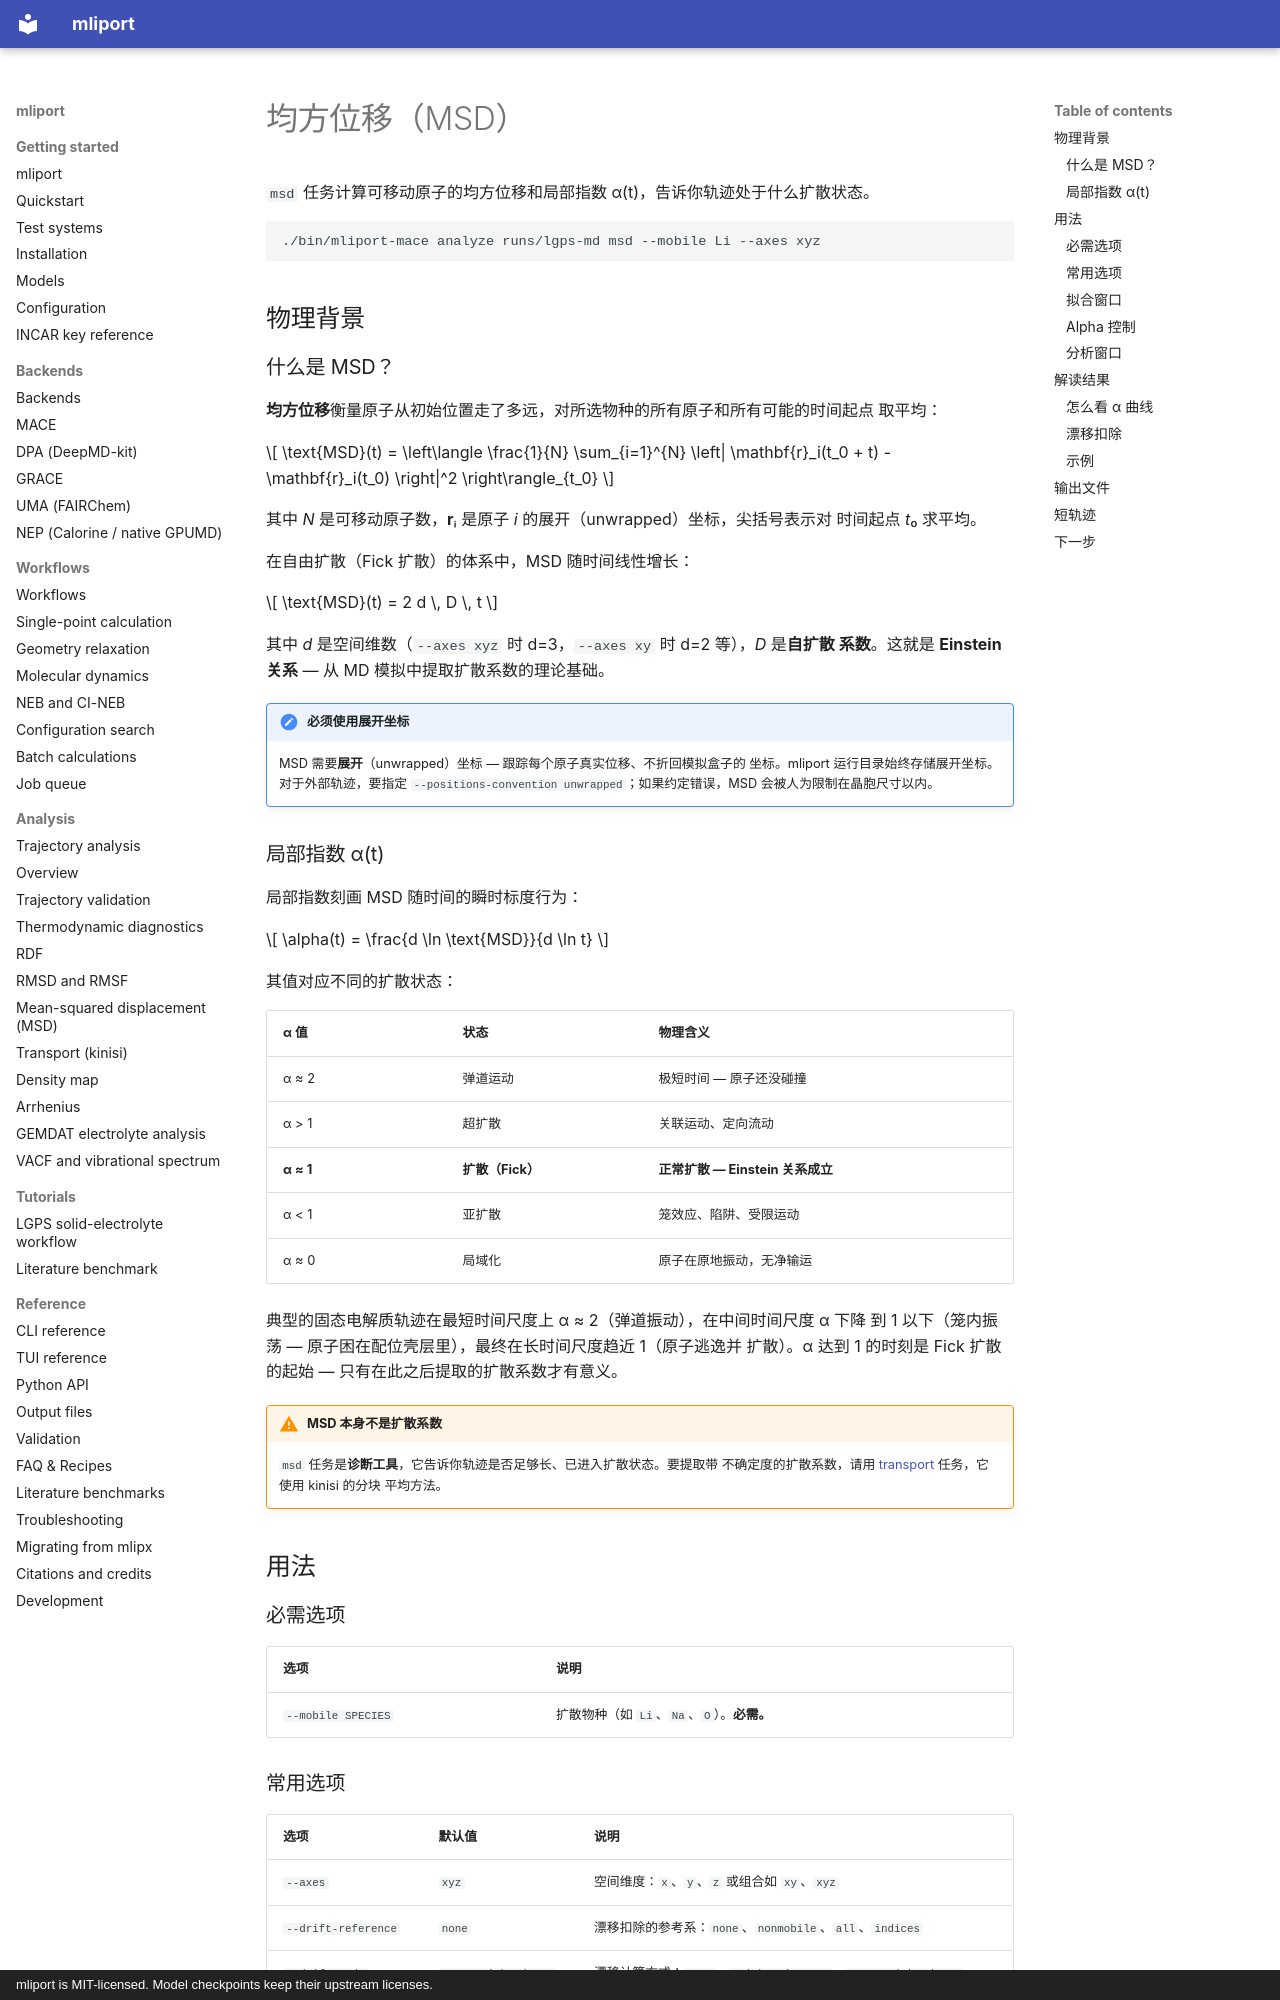

repository: hydrogen1222/mliport · page: analysis/msd.zh/index.html · generator: mkdocs · copyright: mliport is MIT-licensed. Model checkpoints keep their upstream licenses.

# 均方位移（MSD）

`msd` 任务计算可移动原子的均方位移和局部指数 α(t)，告诉你轨迹处于什么扩散状态。

```bash
./bin/mliport-mace analyze runs/lgps-md msd --mobile Li --axes xyz
```

## 物理背景

### 什么是 MSD？

**均方位移**衡量原子从初始位置走了多远，对所选物种的所有原子和所有可能的时间起点
取平均：

$$
\text{MSD}(t) = \left\langle \frac{1}{N} \sum_{i=1}^{N} \left| \mathbf{r}_i(t_0 + t) - \mathbf{r}_i(t_0) \right|^2 \right\rangle_{t_0}
$$

其中 *N* 是可移动原子数，**r**ᵢ 是原子 *i* 的展开（unwrapped）坐标，尖括号表示对
时间起点 *t*₀ 求平均。

在自由扩散（Fick 扩散）的体系中，MSD 随时间线性增长：

$$
\text{MSD}(t) = 2 d \, D \, t
$$

其中 *d* 是空间维数（`--axes xyz` 时 d=3，`--axes xy` 时 d=2 等），*D* 是**自扩散
系数**。这就是 **Einstein 关系** — 从 MD 模拟中提取扩散系数的理论基础。

!!! important "必须使用展开坐标"
    MSD 需要**展开**（unwrapped）坐标 — 跟踪每个原子真实位移、不折回模拟盒子的
    坐标。mliport 运行目录始终存储展开坐标。对于外部轨迹，要指定
    `--positions-convention unwrapped`；如果约定错误，MSD 会被人为限制在晶胞尺寸以内。

### 局部指数 α(t)

局部指数刻画 MSD 随时间的瞬时标度行为：

$$
\alpha(t) = \frac{d \ln \text{MSD}}{d \ln t}
$$

其值对应不同的扩散状态：

| α 值 | 状态 | 物理含义 |
|---|---|---|
| α ≈ 2 | 弹道运动 | 极短时间 — 原子还没碰撞 |
| α > 1 | 超扩散 | 关联运动、定向流动 |
| **α ≈ 1** | **扩散（Fick）** | **正常扩散 — Einstein 关系成立** |
| α < 1 | 亚扩散 | 笼效应、陷阱、受限运动 |
| α ≈ 0 | 局域化 | 原子在原地振动，无净输运 |

典型的固态电解质轨迹在最短时间尺度上 α ≈ 2（弹道振动），在中间时间尺度 α 下降
到 1 以下（笼内振荡 — 原子困在配位壳层里），最终在长时间尺度趋近 1（原子逃逸并
扩散）。α 达到 1 的时刻是 Fick 扩散的起始 — 只有在此之后提取的扩散系数才有意义。

!!! warning "MSD 本身不是扩散系数"
    `msd` 任务是**诊断工具**，它告诉你轨迹是否足够长、已进入扩散状态。要提取带
    不确定度的扩散系数，请用 [transport](transport.md) 任务，它使用 kinisi 的分块
    平均方法。

## 用法

### 必需选项

| 选项 | 说明 |
|---|---|
| `--mobile SPECIES` | 扩散物种（如 `Li`、`Na`、`O`）。**必需。** |
